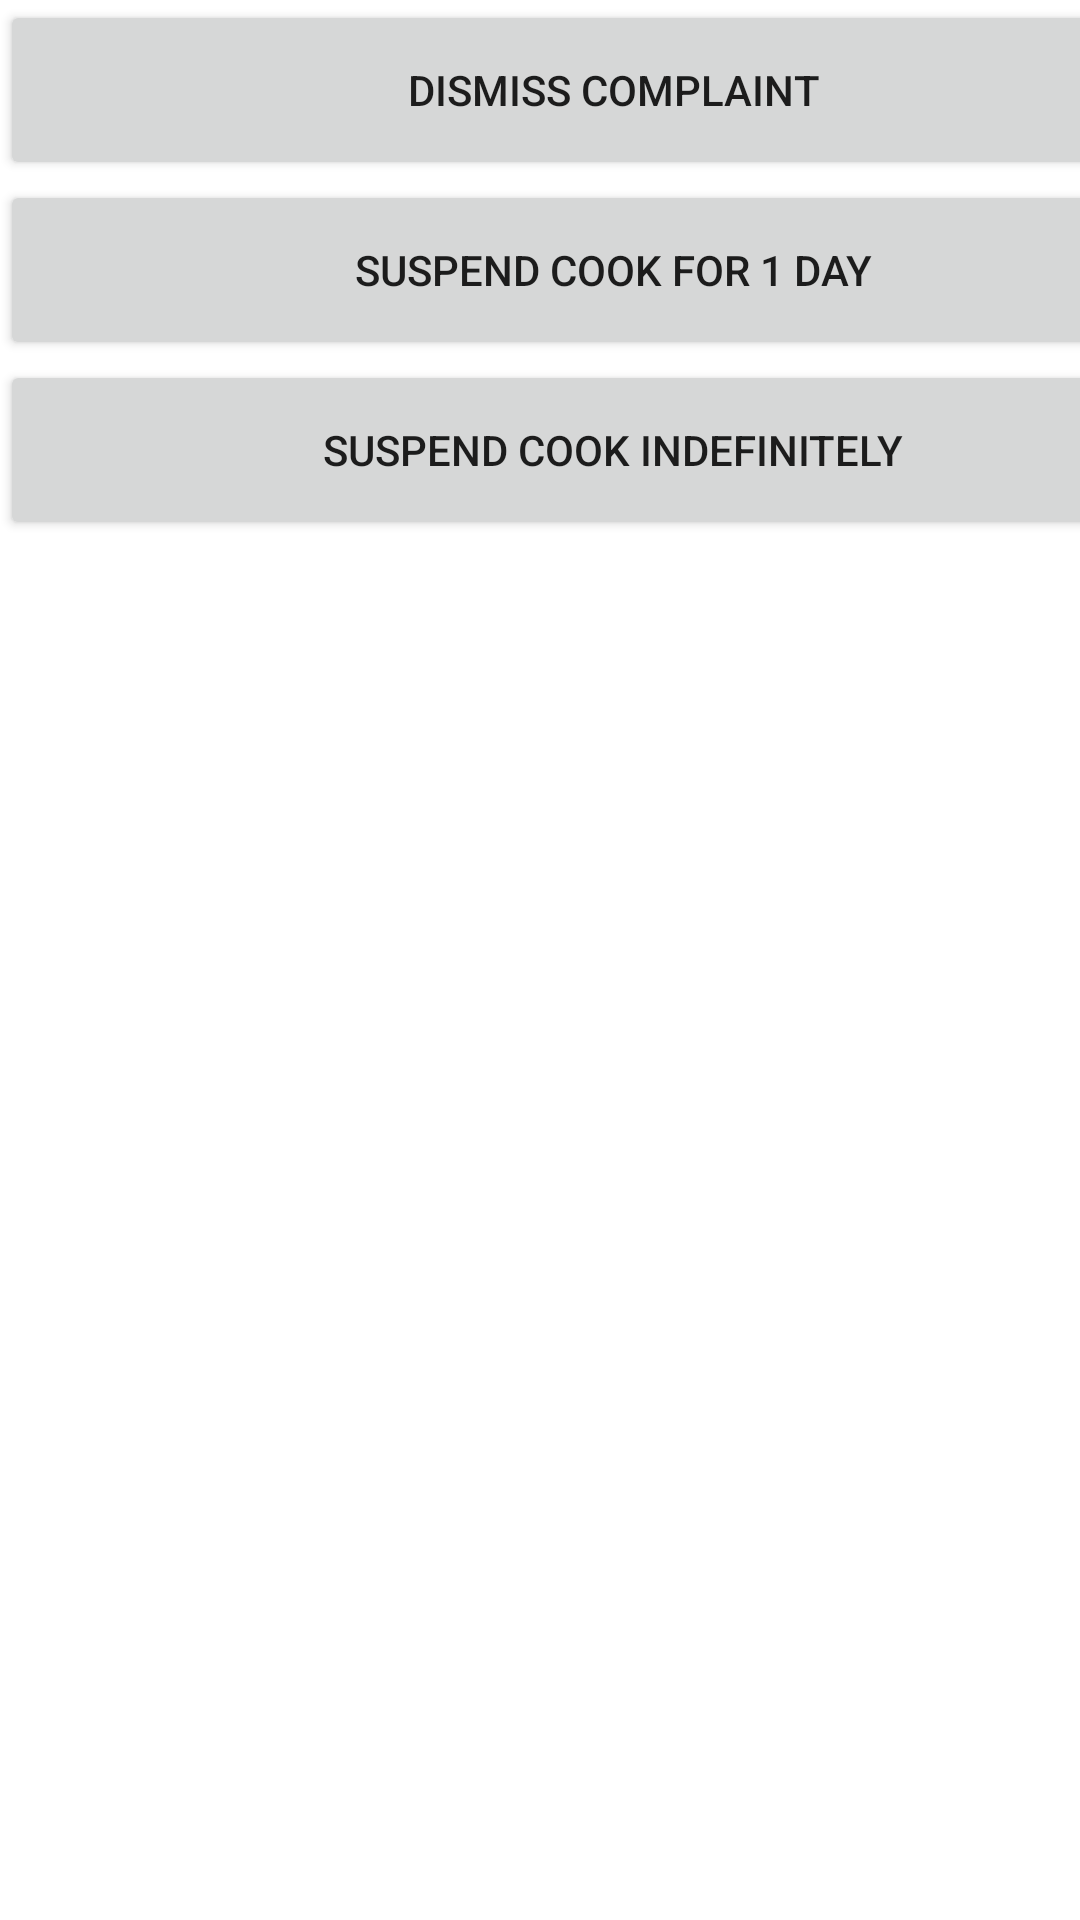

Layout XML and referenced resources for this Android screen:
<!-- AndroidManifest.xml: application theme Theme.MealerApp -->
<!-- res/layout/activity_sus_decision.xml -->
<?xml version="1.0" encoding="utf-8"?>
<androidx.constraintlayout.widget.ConstraintLayout xmlns:android="http://schemas.android.com/apk/res/android"
    xmlns:app="http://schemas.android.com/apk/res-auto"
    xmlns:tools="http://schemas.android.com/tools"
    android:layout_width="match_parent"
    android:layout_height="match_parent"
    tools:context=".sus_decision">

    <LinearLayout
        android:layout_width="409dp"
        android:layout_height="180dp"
        android:orientation="vertical"
        tools:layout_editor_absoluteX="1dp"
        tools:layout_editor_absoluteY="2dp">

        <Button
            android:id="@+id/btnDelete"
            android:layout_width="match_parent"
            android:layout_height="wrap_content"
            android:layout_weight="1"
            android:text="Dismiss Complaint" />

        <Button
            android:id="@+id/btnTmpSus"
            android:layout_width="match_parent"
            android:layout_height="wrap_content"
            android:layout_weight="1"
            android:text="Suspend Cook for 1 day" />

        <Button
            android:id="@+id/btnInfSus"
            android:layout_width="match_parent"
            android:layout_height="wrap_content"
            android:layout_weight="1"
            android:text="suspend cook indefinitely" />

    </LinearLayout>
</androidx.constraintlayout.widget.ConstraintLayout>
<!-- resources referenced by this layout -->
<resources>
  <style name="Theme.MealerApp" parent="Theme.MaterialComponents.DayNight.NoActionBar">
          
          <item name="colorPrimary">@color/purple_500</item>
          <item name="colorPrimaryVariant">@color/purple_700</item>
          <item name="colorOnPrimary">@color/white</item>
          
          <item name="colorSecondary">@color/teal_200</item>
          <item name="colorSecondaryVariant">@color/teal_700</item>
          <item name="colorOnSecondary">@color/black</item>
          
          <item name="android:statusBarColor">?attr/colorPrimaryVariant</item>
          
      </style>
  <color name="purple_500">#fed65d</color>
  <color name="purple_700">#e69a2a</color>
  <color name="white">#FFFFFFFF</color>
  <color name="teal_200">#a7acb3</color>
  <color name="teal_700">#FF018786</color>
  <color name="black">#FF000000</color>
</resources>
